5-way image classification set "frames" from GitHub (mehulperimal14/Sentrix); label vocabulary: normal, fire, weapon, assault, robbery.

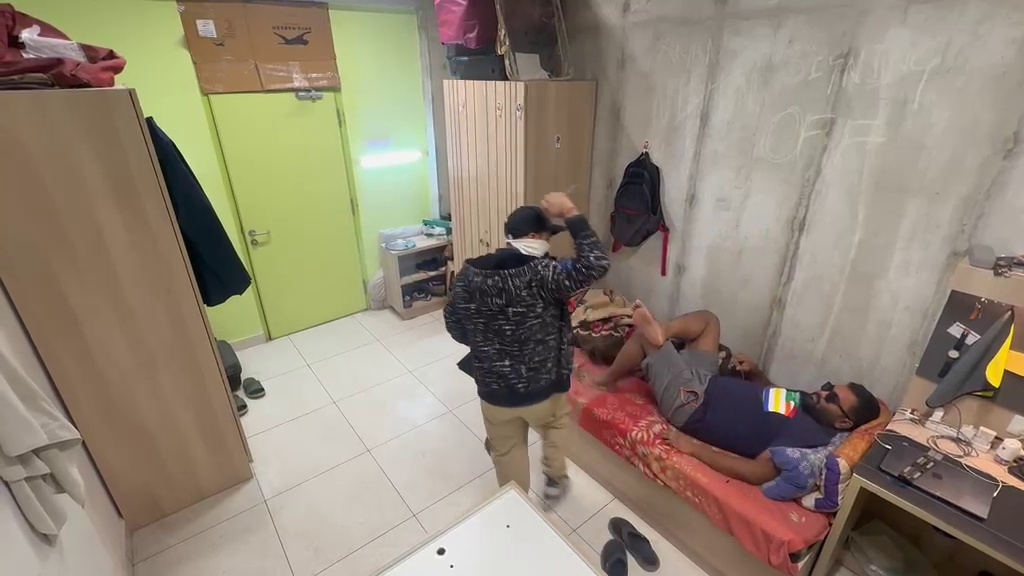
Label: weapon

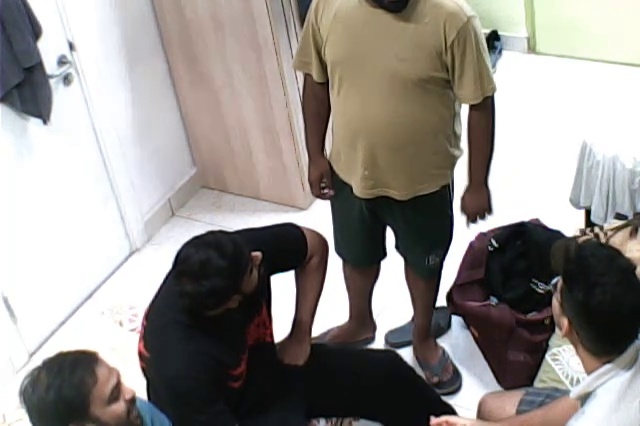
Label: normal

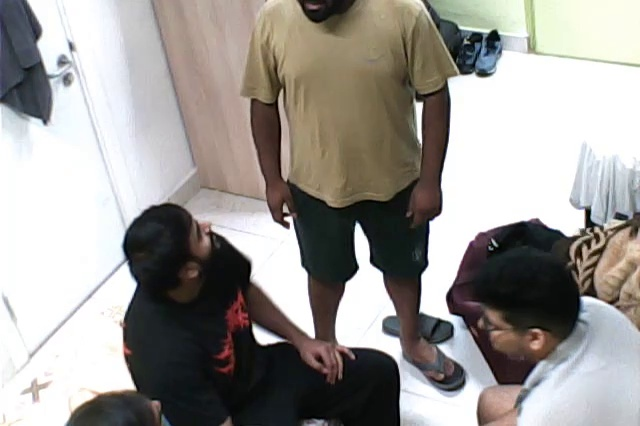
Label: normal

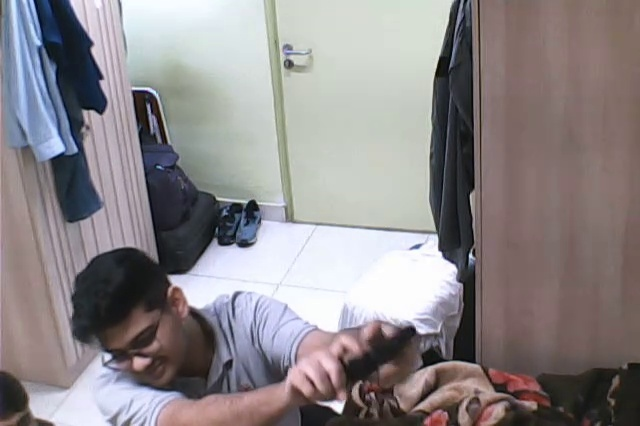
Label: weapon

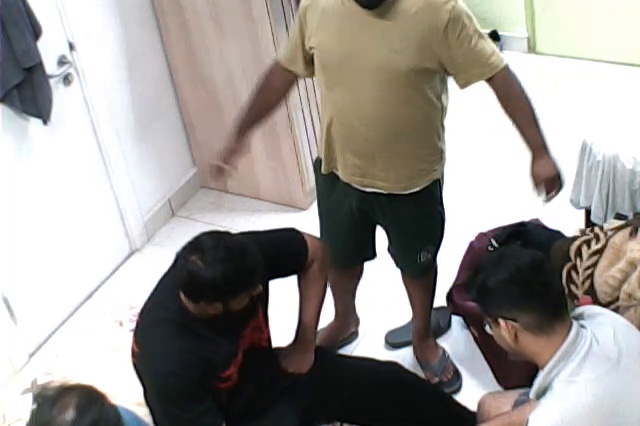
Label: normal

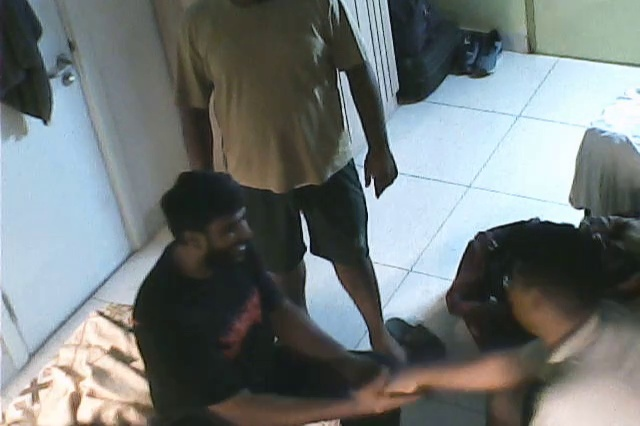
Label: assault
